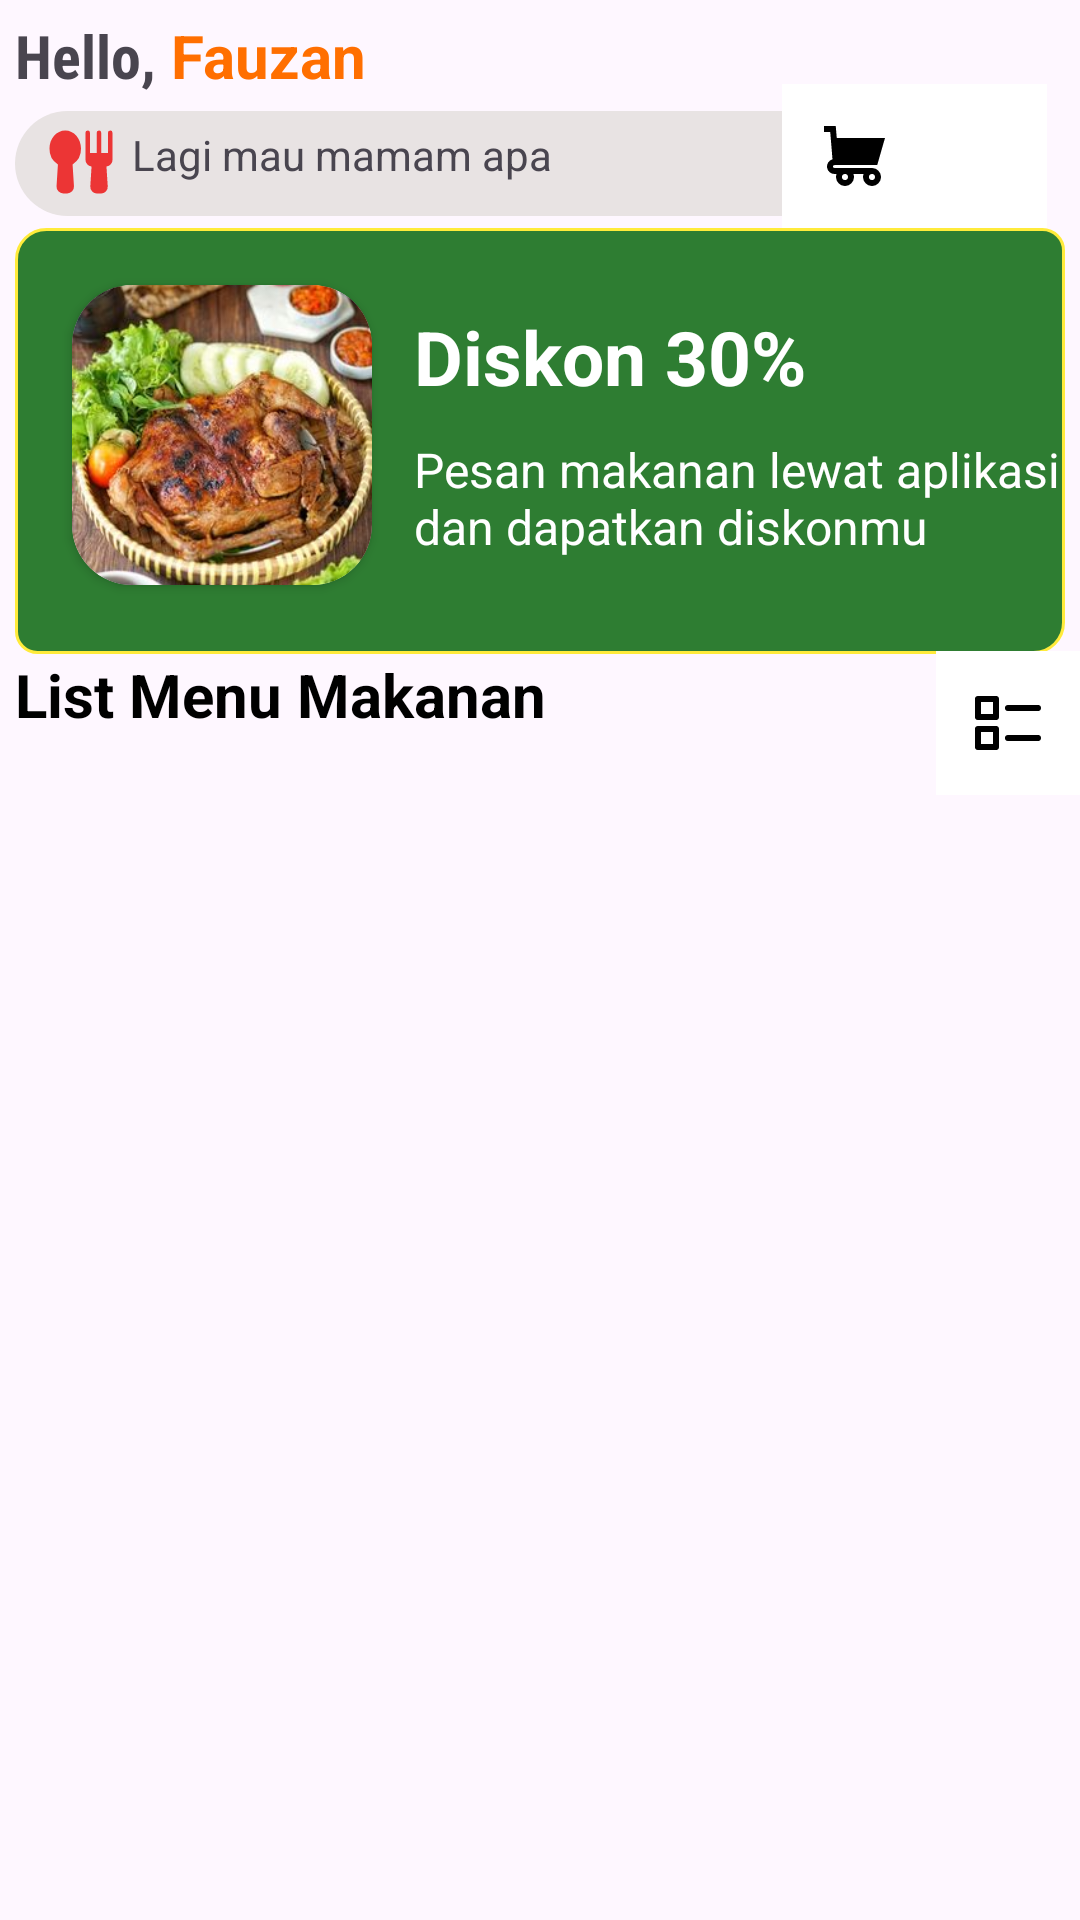

The Android layout XML behind this screen, and the referenced resources:
<!-- AndroidManifest.xml: application theme Theme.ChallengeEmpat -->
<!-- res/layout/fragment_home.xml -->
<?xml version="1.0" encoding="utf-8"?>
<androidx.core.widget.NestedScrollView xmlns:android="http://schemas.android.com/apk/res/android"
    android:layout_width="match_parent"
    android:layout_height="match_parent"
    xmlns:app="http://schemas.android.com/apk/res-auto"
    xmlns:tools="http://schemas.android.com/tools"
    android:id="@+id/fragmentHomeYA"
    android:fillViewport="true"
    tools:context=".ui.fragment.HomeFragment">

    <androidx.constraintlayout.widget.ConstraintLayout
        android:layout_width="match_parent"
        android:layout_height="match_parent">

        <TextView
            android:id="@+id/textView"
            android:layout_width="wrap_content"
            android:layout_height="wrap_content"
            android:fontFamily="sans-serif-condensed"
            android:padding="5dp"
            android:text="@string/hello"
            android:textSize="20sp"
            android:textStyle="bold"
            app:layout_constraintStart_toStartOf="parent"
            app:layout_constraintTop_toTopOf="parent" />

        <TextView
            android:id="@+id/tv_name"
            android:layout_width="wrap_content"
            android:layout_height="wrap_content"
            android:paddingTop="5dp"
            android:text="@string/nama"
            android:textColor="@color/amber900"
            android:textSize="20sp"
            android:textStyle="bold"
            app:layout_constraintStart_toEndOf="@+id/textView"
            app:layout_constraintTop_toTopOf="parent"
            tools:ignore="TextContrastCheck" />
    <LinearLayout
        android:id="@+id/linearLayout3"
        android:layout_marginStart="5dp"
        android:layout_width="284dp"
        android:layout_height="35dp"
        android:background="@drawable/radius"
        android:orientation="horizontal"
        app:layout_constraintStart_toStartOf="parent"
        app:layout_constraintTop_toBottomOf="@+id/textView">

        <TextView
            android:layout_width="wrap_content"
            android:layout_height="wrap_content"
            android:layout_marginTop="5dp"
            android:layout_marginStart="10dp"
            app:drawableStartCompat="@drawable/spoon" />

        <TextView
            android:layout_width="wrap_content"
            android:layout_height="wrap_content"
            android:layout_marginTop="5dp"
            android:layout_marginStart="5dp"
            android:text="@string/lagi_mau_mam_apa" />


        <ImageView
            android:layout_marginTop="5dp"
            android:layout_width="36dp"
            android:layout_height="wrap_content"
            android:layout_marginStart="50dp"
            android:contentDescription="@string/search"
            android:src="@drawable/search_24" />

    </LinearLayout>


    <ImageButton
        android:id="@+id/imageButton"
        android:layout_width="48dp"
        android:layout_height="48dp"
        android:layout_marginStart="25dp"
        android:layout_marginTop="28dp"
        android:layout_marginEnd="1dp"
        android:background="@color/white"
        android:contentDescription="@string/button_cart"
        app:layout_constraintEnd_toEndOf="parent"
        app:layout_constraintHorizontal_bias="0.824"
        app:layout_constraintStart_toStartOf="parent"
        app:layout_constraintTop_toTopOf="parent"
        app:srcCompat="@drawable/shopping_cart" />

    <ImageButton

        android:id="@+id/imageButton2"
        android:layout_width="48dp"
        android:layout_height="48dp"
        android:layout_marginStart="4dp"
        android:layout_marginTop="28dp"
        android:layout_marginEnd="2dp"
        android:background="@color/white"
        android:contentDescription="@string/button_profile"
        app:layout_constraintEnd_toEndOf="parent"
        app:layout_constraintHorizontal_bias="0.971"
        app:layout_constraintStart_toStartOf="parent"
        app:layout_constraintTop_toTopOf="parent"
        app:srcCompat="@drawable/baseline_account_circle_24" />

    <RelativeLayout

        android:id="@+id/linearLayout4"
        android:layout_width="match_parent"
        android:layout_height="142dp"
        android:layout_marginStart="5dp"
        android:layout_marginEnd="5dp"
        android:background="@drawable/bg_nav"
        android:orientation="vertical"
        app:layout_constraintEnd_toEndOf="parent"
        app:layout_constraintStart_toStartOf="parent"
        app:layout_constraintTop_toBottomOf="@+id/imageButton">

        

        <androidx.cardview.widget.CardView
            android:id="@+id/card_nav1"
            android:layout_width="100dp"
            android:layout_height="100dp"
            android:layout_marginStart="18dp"
            android:layout_marginTop="18dp"
            android:layout_marginBottom="18dp"
            app:cardCornerRadius="20dp">

            <ImageView
                android:layout_width="wrap_content"
                android:layout_height="wrap_content"
                android:scaleType="centerCrop"
                android:contentDescription="@string/gambar_makanan"
                android:src="@drawable/ayam" />


        </androidx.cardview.widget.CardView>

        <TextView
            android:id="@+id/textDiskon"
            android:layout_width="wrap_content"
            android:layout_height="wrap_content"
            android:layout_alignParentTop="true"
            android:layout_marginStart="14dp"
            android:layout_marginTop="25dp"
            android:layout_toEndOf="@+id/card_nav1"
            android:text="@string/diskon"
            android:textColor="@color/white"
            android:textSize="25sp"
            android:textStyle="bold" />

        <TextView
            android:layout_width="wrap_content"
            android:layout_height="wrap_content"
            android:layout_below="@+id/textDiskon"
            android:layout_marginStart="14dp"
            android:layout_marginTop="0dp"
            android:layout_toEndOf="@+id/card_nav1"
            android:paddingTop="10dp"
            android:text="@string/pesan_makanan_lewat_aplikasi"
            android:textColor="@color/white"
            android:textSize="16sp" />

    </RelativeLayout>

        <androidx.recyclerview.widget.RecyclerView
            android:id="@+id/rvKategori"
            android:layout_width="match_parent"
            android:layout_height="wrap_content"
            app:layout_constraintEnd_toEndOf="parent"

            app:layout_constraintStart_toStartOf="parent"
            app:layout_constraintTop_toBottomOf="@+id/linearLayout4" />


        <TextView
            android:id="@+id/textView5"
            android:layout_width="wrap_content"
            android:layout_height="wrap_content"
            android:layout_marginStart="5dp"
            android:text="@string/list_makanan"
            android:textSize="20sp"
            android:textStyle="bold"
            android:textColor="@color/black"
            app:layout_constraintStart_toStartOf="parent"
            app:layout_constraintTop_toBottomOf="@+id/rvKategori" />

        <ImageButton
            android:id="@+id/btn_switch"
            android:layout_width="wrap_content"
            android:layout_height="wrap_content"
            android:layout_toEndOf="@+id/textView5"
            android:background="@color/white"
            android:contentDescription="@string/button_toogle"
            android:minWidth="48dp"
            android:minHeight="48dp"
            android:src="@drawable/list"
            app:layout_constraintBottom_toTopOf="@+id/rvListMenu"
            app:layout_constraintEnd_toEndOf="parent"
            tools:ignore="RedundantDescriptionCheck" />


        <androidx.recyclerview.widget.RecyclerView
            android:id="@+id/rvListMenu"
            android:layout_width="match_parent"
            android:layout_height="0dp"
            android:layout_alignParentTop="true"
            android:layout_marginTop="20dp"
            app:layout_constraintEnd_toEndOf="parent"
            app:layout_constraintHorizontal_bias="0.0"
            app:layout_constraintStart_toStartOf="parent"
            app:layout_constraintTop_toBottomOf="@+id/textView5" />


        <ProgressBar

            android:id="@+id/pgLoading"
            android:layout_width="wrap_content"
            android:layout_height="wrap_content"
            android:visibility="gone"
            app:layout_constraintBottom_toBottomOf="parent"
            app:layout_constraintEnd_toEndOf="parent"
            app:layout_constraintStart_toStartOf="parent"
            app:layout_constraintTop_toTopOf="parent" />


    </androidx.constraintlayout.widget.ConstraintLayout>

</androidx.core.widget.NestedScrollView>
<!-- resources referenced by this layout -->
<resources>
  <color name="amber900">#FF6F00</color>
  <color name="black">#FF000000</color>
  <color name="white">#FFFFFFFF</color>
  <!-- drawable ayam: jpg bitmap (drawable, 25275 bytes) -->
  <!-- drawable bg_nav (drawable) -->
  <?xml version="1.0" encoding="UTF-8"?>
  <shape xmlns:android="http://schemas.android.com/apk/res/android">
      <solid android:color="@color/green800"/>
  
      <stroke android:width="1dp"
          android:color="#FFEB3B"
          />
  
      <padding android:left="1dp"
          android:top="1dp"
          android:right="1dp"
          android:bottom="1dp"
          />
  
      <corners android:bottomRightRadius="10dp" android:bottomLeftRadius="7dp"
          android:topLeftRadius="10dp" android:topRightRadius="7dp"/>
  </shape>
  <!-- drawable list (drawable) -->
  <vector xmlns:android="http://schemas.android.com/apk/res/android"
      android:width="24dp"
      android:height="24dp"
      android:viewportWidth="24"
      android:viewportHeight="24">
    <path
        android:fillColor="#FF000000"
        android:pathData="M2,11H8a1,1 0,0 0,1 -1V4A1,1 0,0 0,8 3H2A1,1 0,0 0,1 4v6A1,1 0,0 0,2 11zM3,5H7V9H3zM8,21a1,1 0,0 0,1 -1V14a1,1 0,0 0,-1 -1H2a1,1 0,0 0,-1 1v6a1,1 0,0 0,1 1zM3,15H7v4H3zM22,6H12a1,1 0,0 0,0 2H22a1,1 0,0 0,0 -2zM22,16H12a1,1 0,0 0,0 2H22a1,1 0,0 0,0 -2z"/>
  </vector>
  <!-- drawable radius (drawable) -->
  <?xml version="1.0" encoding="utf-8"?>
  <shape android:shape="rectangle" xmlns:android="http://schemas.android.com/apk/res/android">
      <solid android:color="#E8E3E3"/>
      <corners android:radius="20dp"/>
  </shape>
  <!-- drawable shopping_cart (drawable) -->
  <vector xmlns:android="http://schemas.android.com/apk/res/android"
      android:width="24dp"
      android:height="24dp"
      android:viewportWidth="24"
      android:viewportHeight="24">
    <path
        android:fillColor="#FF000000"
        android:pathData="M5.26,15.06 L6,15h13.75l2.58,-9L6.25,6l-0.33,-4L2,2v2h2.08l0.75,9.09A2.5,2.5 0,0 0,5.5 18h0.68A3,3 0,0 0,6 19a3,3 0,0 0,6 0,3 3,0 0,0 -0.18,-1h3.37a3,3 0,0 0,-0.19 1,3 3,0 1,0 3,-3L5.5,16a0.5,0.5 0,0 1,-0.5 -0.5,0.49 0.49,0 0,1 0.26,-0.44ZM18,18a1,1 0,1 1,-1 1,1 1,0 0,1 1,-1ZM9,18a1,1 0,1 1,-1 1,1 1,0 0,1 1,-1Z"/>
  </vector>
  <!-- drawable spoon (drawable) -->
  <vector android:height="30dp" android:viewportHeight="40"
      android:viewportWidth="32" android:width="24dp" xmlns:android="http://schemas.android.com/apk/res/android">
      <path android:fillColor="#EC3535" android:pathData="M16,10c0,-4.41 -3.14,-8 -7,-8S2,5.59 2,10a8.17,8.17 0,0 0,3.74 7.08l-0.61,9.73a3,3 0,0 0,3 3.19H9.87a3,3 0,0 0,3 -3.19l-0.61,-9.73A8.17,8.17 0,0 0,16 10Z"/>
      <path android:fillColor="#EC3535" android:pathData="M29,2a1,1 0,0 0,-1 1v9H25V3a1,1 0,0 0,-2 0v9H20V3a1,1 0,0 0,-2 0V15a3,3 0,0 0,2.69 3l-0.55,8.83a3,3 0,0 0,3 3.19h1.74a3,3 0,0 0,3 -3.19L27.31,18A3,3 0,0 0,30 15V3A1,1 0,0 0,29 2Z"/>
  </vector>
  <string name="button_cart">Tombol untuk belanja</string>
  <string name="button_profile">tombol untuk profile</string>
  <string name="button_toogle">button grid dan list</string>
  <string name="diskon">Diskon 30% </string>
  <string name="gambar_makanan">gambar makanan</string>
  <string name="hello">Hello,</string>
  <string name="lagi_mau_mam_apa">Lagi mau mamam apa</string>
  <string name="list_makanan">List Menu Makanan</string>
  <string name="nama">Fauzan</string>
  <string name="pesan_makanan_lewat_aplikasi">Pesan makanan lewat aplikasi dan dapatkan diskonmu </string>
  <string name="search">search</string>
  <style name="Theme.ChallengeEmpat" parent="Base.Theme.ChallengeEmpat" />
  <color name="green800">#2E7D32</color>
  <style name="Base.Theme.ChallengeEmpat" parent="Theme.Material3.DayNight.NoActionBar">
          
          <item name="colorPrimary">@color/lightGreen400</item>
          <item name="colorPrimaryDark">#9CCC65</item>
  
          
      </style>
  <color name="lightGreen400">#9CCC65</color>
</resources>
